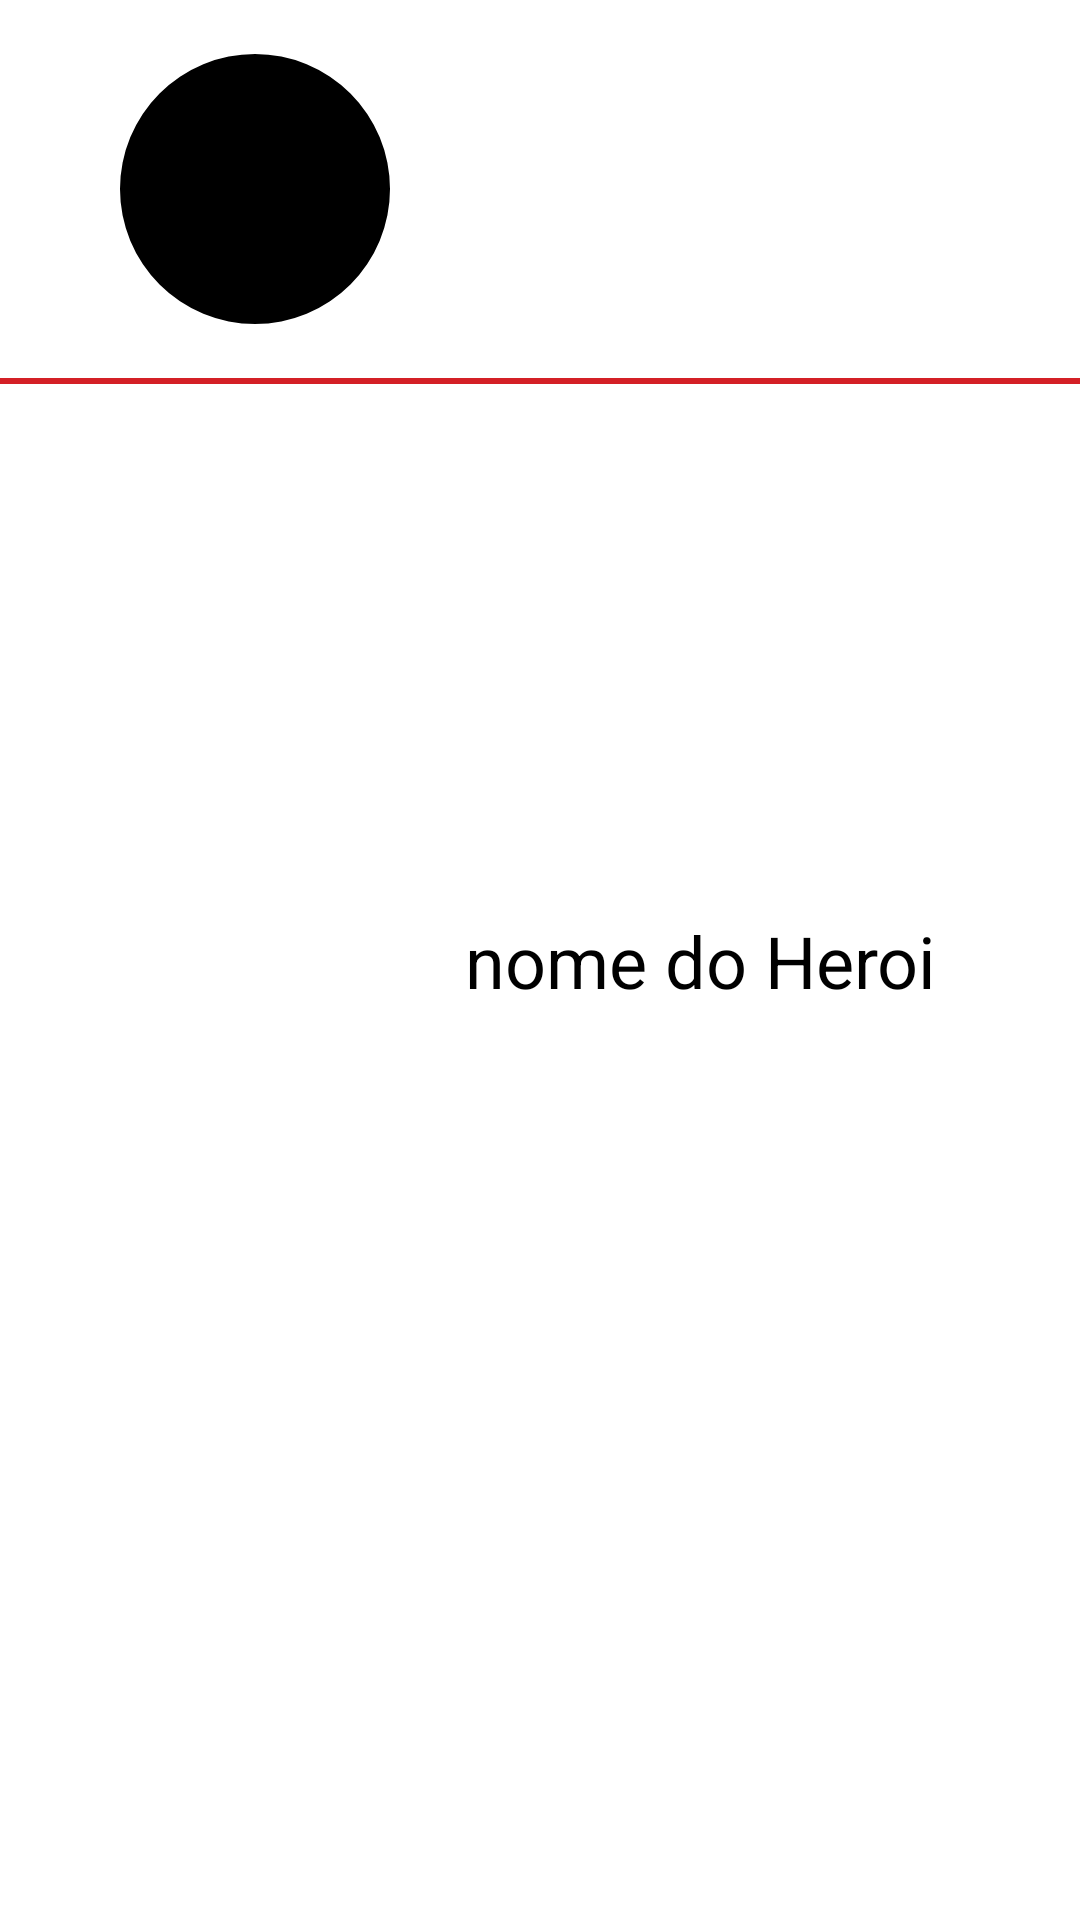

Here is an Android app screen rendered from its layout file. Give the layout XML and the strings, colors and styles it references.
<!-- AndroidManifest.xml: application theme Theme.HeroisMarvel -->
<!-- res/layout/adapter_hero_list.xml -->
<?xml version="1.0" encoding="utf-8"?>
<androidx.constraintlayout.widget.ConstraintLayout xmlns:android="http://schemas.android.com/apk/res/android"
    xmlns:app="http://schemas.android.com/apk/res-auto"
    xmlns:tools="http://schemas.android.com/tools"
    android:layout_width="match_parent"
    android:layout_height="wrap_content">

    <LinearLayout
        android:layout_width="0dp"
        android:layout_height="wrap_content"
        app:layout_constraintBottom_toBottomOf="parent"
        app:layout_constraintEnd_toEndOf="parent"
        app:layout_constraintStart_toEndOf="@+id/imgViewHero"
        app:layout_constraintTop_toTopOf="parent">

        <TextView
            android:id="@+id/txtHeroName"
            android:layout_width="match_parent"
            android:layout_height="wrap_content"
            android:layout_marginStart="25dp"
            android:layout_marginEnd="10dp"
            android:text="@string/nome_do_heroi"
            android:textColor="@color/black"
            android:textSize="24sp"
            app:layout_constraintBottom_toBottomOf="parent"
            app:layout_constraintEnd_toEndOf="parent"
            app:layout_constraintHorizontal_bias="0.48"
            app:layout_constraintStart_toEndOf="@+id/imgViewHero"
            app:layout_constraintTop_toTopOf="parent" />
    </LinearLayout>


    <com.google.android.material.imageview.ShapeableImageView
        android:id="@+id/imgViewHero"
        android:layout_width="90dp"
        android:layout_height="90dp"
        android:layout_marginStart="40dp"
        android:layout_marginTop="18dp"
        android:layout_marginBottom="18dp"
        app:layout_constraintStart_toStartOf="parent"
        app:layout_constraintTop_toTopOf="parent"
        app:srcCompat="@color/black" />


    <View
        android:id="@+id/divider3"
        android:layout_width="match_parent"
        android:layout_height="2dp"
        android:layout_marginTop="18dp"
        android:background="?android:attr/listDivider"
        android:backgroundTint="@color/red"
        android:backgroundTintMode="add"
        app:layout_constraintEnd_toEndOf="parent"
        app:layout_constraintStart_toStartOf="parent"
        app:layout_constraintTop_toBottomOf="@+id/imgViewHero" />

</androidx.constraintlayout.widget.ConstraintLayout>
<!-- resources referenced by this layout -->
<resources>
  <color name="black">#FF000000</color>
  <color name="red">#D42026</color>
  <string name="nome_do_heroi">nome do Heroi</string>
  <style name="Theme.HeroisMarvel" parent="Theme.MaterialComponents.DayNight.DarkActionBar">
          
          <item name="colorPrimary">@color/purple_500</item>
          <item name="colorPrimaryVariant">@color/purple_700</item>
          <item name="colorOnPrimary">@color/black</item>
          
          <item name="colorSecondary">@color/teal_200</item>
          <item name="colorSecondaryVariant">@color/teal_700</item>
          <item name="colorOnSecondary">@color/black</item>
          
          <item name="android:statusBarColor" tools:targetApi="l">?attr/colorPrimaryVariant</item>
          
          <item name="cornerSize">50%</item>
      </style>
  <color name="purple_500">#D42026</color>
  <color name="purple_700">#D42026</color>
  <color name="teal_200">#D42026</color>
  <color name="teal_700">#D42026</color>
</resources>
